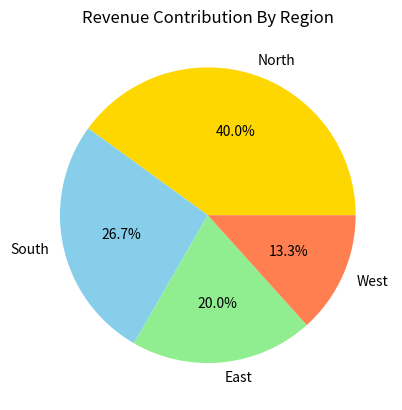

The script that saved this image:
# to figure out how much percentage does the part takes

import matplotlib.pyplot as plt
# plt.pie(value, labels = label_list, color = color_list, autopct = "%1.1f%")-%string starts from here- 1.1f means one digit before and one digit after the decimal
regions = ['North', 'South', 'East', 'West']
revenue = [3000, 2000, 1500, 1000]

plt.pie(revenue, labels= regions, autopct='%1.1f%%', colors=['gold', 'skyblue', 'lightgreen', 'coral'])
plt.title("Revenue Contribution By Region")
plt.show()
